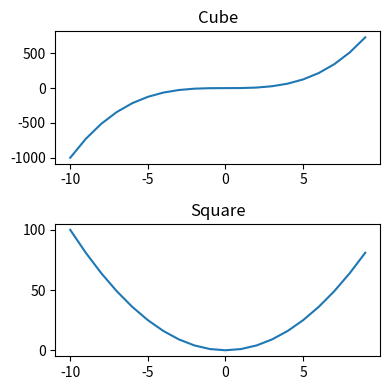

Reproduce this figure in Python.
import matplotlib.pyplot as plt
import numpy as np

x = np.linspace(-10, 9, 20)
y = x**3
z = x**2
#figure = plt.figure()

#-------------1-------------------------
"""
#axes = figure.add_axes([0.2, 0.2, 0.8, 0.8])
axes_cube = figure.add_axes([0.2, 0.1, 0.7, 0.8])
axes_cube.plot(x, y, 'o--b')
axes_cube.set_xlabel('X Axis')
axes_cube.set_ylabel('Y Axis')
axes_cube.set_title('Cube')

axes_square = figure.add_axes([0.3, 0.6, 0.25, 0.25])
axes_square.plot(x, z, 'g')
axes_square.set_xlabel('x axis')
axes_square.set_ylabel('y axis')
axes_square.set_title('square')

plt.show()
"""

#-----------------2------------------
"""
axes = figure.add_axes([0, 0, 1, 1])
axes.plot(x, z, label="Square")
axes.plot(x, y, label="Cube")
axes.legend(loc=4)
plt.show()
"""

#fig, axes = plt.subplots(nrows=2, ncols=1)
fig, axes = plt.subplots(nrows=2, ncols=1, figsize=(4, 4))

axes[0].plot(x, y)
axes[0].set_title('Cube')
axes[1].plot(x, z)
axes[1].set_title('Square')

plt.tight_layout()
#fig.savefig('figure1.png')
fig.savefig('figure2.pdf')

plt.show()